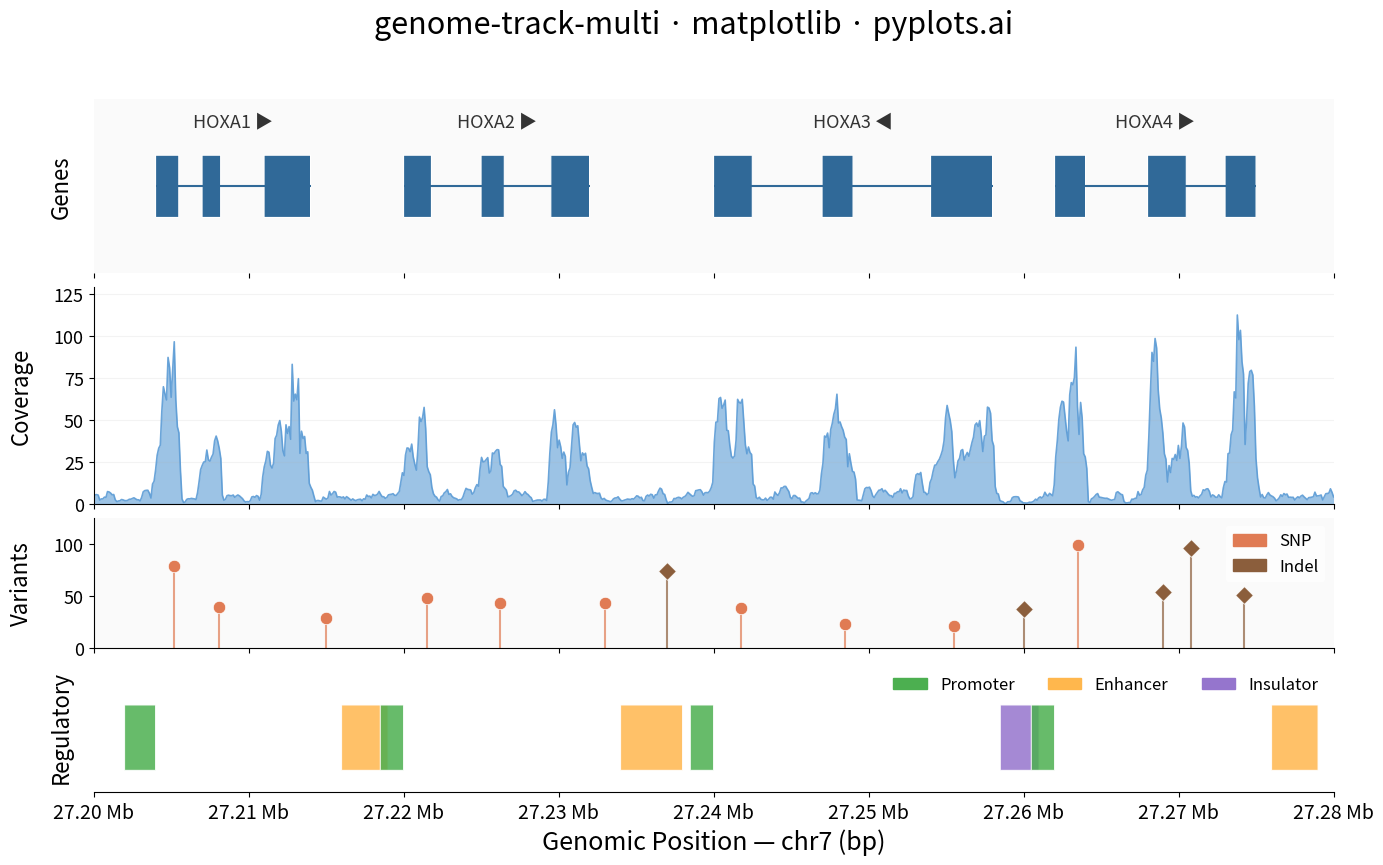

Reproduce this figure in Python.
""" pyplots.ai
genome-track-multi: Genome Track Viewer
Library: matplotlib 3.10.8 | Python 3.14.3
Quality: 87/100 | Created: 2026-03-06
"""

import matplotlib.patches as mpatches
import matplotlib.pyplot as plt
import numpy as np


np.random.seed(42)

# Genomic region: chr7:27,200,000-27,280,000 (HOXA cluster region)
chrom = "chr7"
region_start = 27_200_000
region_end = 27_280_000

# Gene track data
genes = [
    {
        "name": "HOXA1",
        "start": 27_204_000,
        "end": 27_214_000,
        "strand": "+",
        "exons": [(27_204_000, 27_205_500), (27_207_000, 27_208_200), (27_211_000, 27_214_000)],
    },
    {
        "name": "HOXA2",
        "start": 27_220_000,
        "end": 27_232_000,
        "strand": "+",
        "exons": [(27_220_000, 27_221_800), (27_225_000, 27_226_500), (27_229_500, 27_232_000)],
    },
    {
        "name": "HOXA3",
        "start": 27_240_000,
        "end": 27_258_000,
        "strand": "-",
        "exons": [(27_240_000, 27_242_500), (27_247_000, 27_249_000), (27_254_000, 27_258_000)],
    },
    {
        "name": "HOXA4",
        "start": 27_262_000,
        "end": 27_275_000,
        "strand": "+",
        "exons": [(27_262_000, 27_264_000), (27_268_000, 27_270_500), (27_273_000, 27_275_000)],
    },
]

# Coverage track data (simulated RNA-seq)
coverage_positions = np.linspace(region_start, region_end, 800)
coverage_base = np.random.exponential(5, 800)
for gene in genes:
    for exon_start, exon_end in gene["exons"]:
        mask = (coverage_positions >= exon_start) & (coverage_positions <= exon_end)
        coverage_base[mask] += np.random.exponential(40, mask.sum())
coverage_depth = np.convolve(coverage_base, np.ones(5) / 5, mode="same")

# Variant track data (SNPs and indels)
variant_positions = np.array(
    [
        27_205_200,
        27_208_100,
        27_215_000,
        27_221_500,
        27_226_200,
        27_233_000,
        27_241_800,
        27_248_500,
        27_255_500,
        27_263_500,
        27_269_000,
        27_274_200,
        27_237_000,
        27_260_000,
        27_270_800,
    ]
)
variant_types = ["SNP"] * 10 + ["indel"] * 5
variant_quality = np.random.uniform(20, 100, len(variant_positions))

# Regulatory elements
regulatory_elements = [
    {"type": "Promoter", "start": 27_202_000, "end": 27_204_000},
    {"type": "Enhancer", "start": 27_216_000, "end": 27_219_000},
    {"type": "Promoter", "start": 27_218_500, "end": 27_220_000},
    {"type": "Enhancer", "start": 27_234_000, "end": 27_238_000},
    {"type": "Promoter", "start": 27_238_500, "end": 27_240_000},
    {"type": "Insulator", "start": 27_258_500, "end": 27_261_000},
    {"type": "Promoter", "start": 27_260_500, "end": 27_262_000},
    {"type": "Enhancer", "start": 27_276_000, "end": 27_279_000},
]

# Colors
gene_color = "#306998"
exon_color = "#306998"
coverage_color = "#5B9BD5"
snp_color = "#E07B54"
indel_color = "#8B5E3C"
promoter_color = "#4CAF50"
enhancer_color = "#FFB74D"
insulator_color = "#9575CD"

# Plot
fig, axes = plt.subplots(
    4, 1, figsize=(16, 9), sharex=True, gridspec_kw={"height_ratios": [2, 2.5, 1.5, 1.5], "hspace": 0.08}
)

# Track 1: Gene annotations
ax_genes = axes[0]
for gene in genes:
    y_center = 0.5
    intron_y = y_center
    ax_genes.plot(
        [gene["start"], gene["end"]], [intron_y, intron_y], color=gene_color, linewidth=1.5, solid_capstyle="butt"
    )
    for exon_start, exon_end in gene["exons"]:
        rect = mpatches.FancyBboxPatch(
            (exon_start, intron_y - 0.25),
            exon_end - exon_start,
            0.5,
            boxstyle="round,pad=0",
            facecolor=exon_color,
            edgecolor="white",
            linewidth=0.8,
        )
        ax_genes.add_patch(rect)
    arrow_char = "\u25b6" if gene["strand"] == "+" else "\u25c0"
    mid_x = (gene["start"] + gene["end"]) / 2
    ax_genes.text(
        mid_x,
        intron_y + 0.45,
        f"{gene['name']} {arrow_char}",
        fontsize=13,
        va="bottom",
        ha="center",
        color="#333333",
        fontweight="medium",
    )

ax_genes.set_ylim(-0.2, 1.2)
ax_genes.set_ylabel("Genes", fontsize=16, fontweight="medium", labelpad=15)
ax_genes.set_yticks([])
ax_genes.spines["top"].set_visible(False)
ax_genes.spines["right"].set_visible(False)
ax_genes.spines["left"].set_visible(False)
ax_genes.spines["bottom"].set_visible(False)
ax_genes.set_facecolor("#FAFAFA")

# Track 2: Coverage
ax_cov = axes[1]
ax_cov.fill_between(coverage_positions, coverage_depth, alpha=0.6, color=coverage_color, linewidth=0)
ax_cov.plot(coverage_positions, coverage_depth, color=coverage_color, linewidth=1.2, alpha=0.9)
ax_cov.set_ylabel("Coverage", fontsize=16, fontweight="medium", labelpad=15)
ax_cov.set_ylim(0, coverage_depth.max() * 1.15)
ax_cov.tick_params(axis="y", labelsize=13)
ax_cov.spines["top"].set_visible(False)
ax_cov.spines["right"].set_visible(False)
ax_cov.yaxis.grid(True, alpha=0.15, linewidth=0.8)

# Track 3: Variants (lollipop plot)
ax_var = axes[2]
for pos, vtype, qual in zip(variant_positions, variant_types, variant_quality, strict=False):
    color = snp_color if vtype == "SNP" else indel_color
    marker = "o" if vtype == "SNP" else "D"
    stem_height = qual / 100
    ax_var.plot([pos, pos], [0, stem_height], color=color, linewidth=1.5, alpha=0.7)
    ax_var.scatter(pos, stem_height, color=color, marker=marker, s=80, edgecolors="white", linewidth=0.5, zorder=3)

snp_patch = mpatches.Patch(color=snp_color, label="SNP")
indel_patch = mpatches.Patch(color=indel_color, label="Indel")
ax_var.legend(handles=[snp_patch, indel_patch], fontsize=12, loc="upper right", framealpha=0.8, edgecolor="none")
ax_var.set_ylabel("Variants", fontsize=16, fontweight="medium", labelpad=15)
ax_var.set_ylim(0, 1.25)
ax_var.set_yticks([0, 0.5, 1.0])
ax_var.set_yticklabels(["0", "50", "100"], fontsize=13)
ax_var.tick_params(axis="y", labelsize=13)
ax_var.spines["top"].set_visible(False)
ax_var.spines["right"].set_visible(False)
ax_var.set_facecolor("#FAFAFA")

# Track 4: Regulatory elements
ax_reg = axes[3]
reg_colors = {"Promoter": promoter_color, "Enhancer": enhancer_color, "Insulator": insulator_color}
for elem in regulatory_elements:
    color = reg_colors[elem["type"]]
    rect = mpatches.FancyBboxPatch(
        (elem["start"], 0.2),
        elem["end"] - elem["start"],
        0.6,
        boxstyle="round,pad=0",
        facecolor=color,
        edgecolor="white",
        linewidth=0.8,
        alpha=0.85,
    )
    ax_reg.add_patch(rect)

reg_patches = [mpatches.Patch(color=c, label=t) for t, c in reg_colors.items()]
ax_reg.legend(handles=reg_patches, fontsize=12, loc="upper right", framealpha=0.8, edgecolor="none", ncol=3)
ax_reg.set_ylim(0, 1.2)
ax_reg.set_ylabel("Regulatory", fontsize=16, fontweight="medium", labelpad=15)
ax_reg.set_yticks([])
ax_reg.spines["top"].set_visible(False)
ax_reg.spines["right"].set_visible(False)
ax_reg.spines["left"].set_visible(False)

# Shared x-axis
ax_reg.set_xlim(region_start, region_end)
ax_reg.set_xlabel(f"Genomic Position — {chrom} (bp)", fontsize=18)
ax_reg.tick_params(axis="x", labelsize=14)
ax_reg.xaxis.set_major_formatter(plt.FuncFormatter(lambda x, _: f"{x / 1e6:.2f} Mb"))

# Title
fig.suptitle("genome-track-multi \u00b7 matplotlib \u00b7 pyplots.ai", fontsize=22, fontweight="medium", y=0.98)

plt.savefig("plot.png", dpi=300, bbox_inches="tight")
